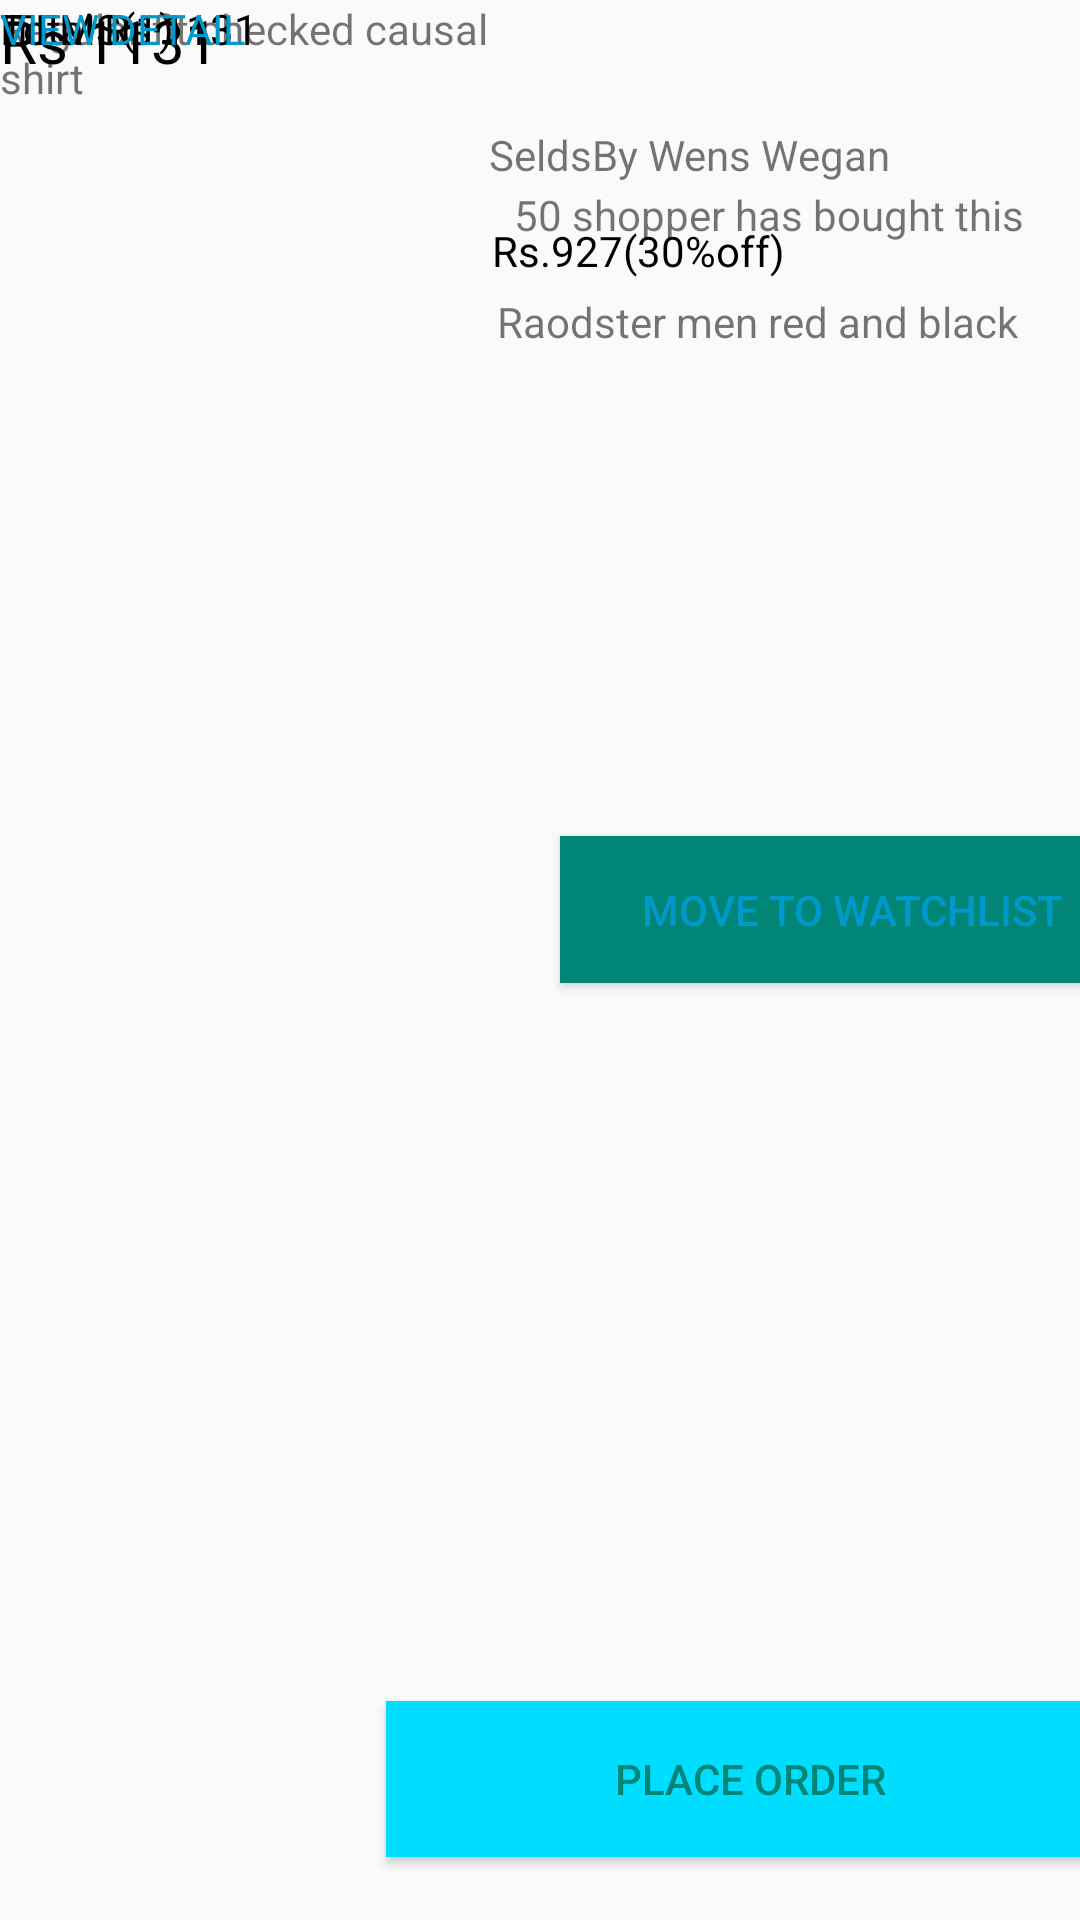

Write the Android layout XML for this screen, with the resource values it uses.
<!-- AndroidManifest.xml: application theme AppTheme -->
<!-- res/layout/activity_buyers_cart.xml -->
<?xml version="1.0" encoding="utf-8"?>
<android.support.constraint.ConstraintLayout xmlns:android="http://schemas.android.com/apk/res/android"
    xmlns:app="http://schemas.android.com/apk/res-auto"
    xmlns:tools="http://schemas.android.com/tools"
    android:layout_width="match_parent"
    android:layout_height="match_parent"
    tools:context=".Buyers_cart">

    <ImageView
        android:id="@+id/imageView2"
        android:layout_width="159dp"
        android:layout_height="176dp"
        android:layout_marginStart="8dp"
        android:layout_marginTop="8dp"
        android:layout_marginEnd="8dp"
        android:layout_marginBottom="8dp"
        app:layout_constraintBottom_toBottomOf="parent"
        app:layout_constraintEnd_toEndOf="parent"
        app:layout_constraintHorizontal_bias="0.088"
        app:layout_constraintStart_toStartOf="parent"
        app:layout_constraintTop_toTopOf="parent"
        app:layout_constraintVertical_bias="0.141"
        app:srcCompat="@drawable/final1" />

    <TextView
        android:id="@+id/textView2"
        android:layout_width="125dp"
        android:layout_height="27dp"
        android:text="Total Rs 1131"
        android:textColor="@android:color/background_dark"
        tools:layout_editor_absoluteX="260dp"
        tools:layout_editor_absoluteY="31dp" />

    <TextView
        android:id="@+id/textView3"
        android:layout_width="118dp"
        android:layout_height="28dp"
        android:text="ITEMS(1)"
        android:textColor="@android:color/background_dark"
        tools:layout_editor_absoluteX="29dp"
        tools:layout_editor_absoluteY="30dp" />

    <Button
        android:id="@+id/button2"
        android:layout_width="208dp"
        android:layout_height="wrap_content"
        android:layout_marginTop="75dp"
        android:layout_marginBottom="342dp"
        android:background="@color/colorPrimary"
        android:text="REMOVE"
        android:textColor="@android:color/black"
        android:textColorLink="?attr/colorPrimary"
        app:layout_constraintBottom_toBottomOf="parent"
        app:layout_constraintEnd_toStartOf="@+id/button3"
        app:layout_constraintStart_toStartOf="parent"
        app:layout_constraintTop_toBottomOf="@+id/imageView2" />

    <Button
        android:id="@+id/button3"
        android:layout_width="195dp"
        android:layout_height="49dp"
        android:layout_marginTop="282dp"
        android:layout_marginBottom="343dp"
        android:background="@color/colorPrimary"
        android:text="MOVE TO WATCHLIST"
        android:textColor="@android:color/holo_blue_dark"
        app:layout_constraintBottom_toBottomOf="parent"
        app:layout_constraintEnd_toEndOf="parent"
        app:layout_constraintStart_toEndOf="@+id/button2"
        app:layout_constraintTop_toBottomOf="@+id/textView2" />

    <TextView
        android:layout_width="179dp"
        android:layout_height="24dp"
        android:layout_marginStart="38dp"
        android:layout_marginTop="31dp"
        android:layout_marginEnd="19dp"
        android:layout_marginBottom="4dp"
        android:text="50 shopper has bought this"
        app:layout_constraintBottom_toTopOf="@+id/textView6"
        app:layout_constraintEnd_toEndOf="parent"
        app:layout_constraintHorizontal_bias="0.846"
        app:layout_constraintStart_toEndOf="@+id/imageView2"
        app:layout_constraintTop_toBottomOf="@+id/textView2"
        app:layout_constraintVertical_bias="0.333" />

    <TextView
        android:id="@+id/textView6"
        android:layout_width="177dp"
        android:layout_height="35dp"
        android:layout_marginStart="8dp"
        android:layout_marginTop="8dp"
        android:layout_marginEnd="8dp"
        android:layout_marginBottom="8dp"
        android:text="Raodster men red and black"
        app:layout_constraintBottom_toBottomOf="parent"
        app:layout_constraintEnd_toEndOf="parent"
        app:layout_constraintHorizontal_bias="0.944"
        app:layout_constraintStart_toStartOf="parent"
        app:layout_constraintTop_toTopOf="parent"
        app:layout_constraintVertical_bias="0.152" />

    <TextView
        android:id="@+id/textView11"
        android:layout_width="177dp"
        android:layout_height="33dp"
        android:text="Regular fit checked causal shirt"
        tools:layout_editor_absoluteX="214dp"
        tools:layout_editor_absoluteY="155dp" />

    <TextView
        android:id="@+id/textView12"
        android:layout_width="177dp"
        android:layout_height="28dp"
        android:layout_marginTop="9dp"
        android:layout_marginEnd="20dp"
        android:layout_marginBottom="133dp"
        android:text="SeldsBy Wens Wegan"
        app:layout_constraintBottom_toTopOf="@+id/button3"
        app:layout_constraintEnd_toEndOf="parent"
        app:layout_constraintTop_toBottomOf="@+id/textView11"
        app:layout_constraintVertical_bias="0.0" />

    <TextView
        android:id="@+id/textView20"
        android:layout_width="182dp"
        android:layout_height="28dp"
        android:layout_marginStart="40dp"
        android:layout_marginTop="4dp"
        android:layout_marginEnd="14dp"
        android:layout_marginBottom="92dp"
        android:text="Rs.927(30%off)"
        android:textColor="@android:color/background_dark"
        app:layout_constraintBottom_toTopOf="@+id/button3"
        app:layout_constraintEnd_toEndOf="parent"
        app:layout_constraintHorizontal_bias="1.0"
        app:layout_constraintStart_toEndOf="@+id/imageView2"
        app:layout_constraintTop_toBottomOf="@+id/textView12"
        app:layout_constraintVertical_bias="0.0" />

    <TextView
        android:id="@+id/textView21"
        android:layout_width="84dp"
        android:layout_height="24dp"
        android:text="Rs 1131"
        android:textColor="@android:color/background_dark"
        android:textSize="20sp"
        tools:layout_editor_absoluteX="16dp"
        tools:layout_editor_absoluteY="650dp" />

    <TextView
        android:id="@+id/textView22"
        android:layout_width="106dp"
        android:layout_height="28dp"
        android:text="VIEW DETAIL"
        android:textColor="@android:color/holo_blue_dark"
        tools:layout_editor_absoluteX="16dp"
        tools:layout_editor_absoluteY="692dp" />

    <Button
        android:id="@+id/buttoncsd"
        android:layout_width="243dp"
        android:layout_height="52dp"
        android:layout_marginStart="40dp"
        android:layout_marginTop="275dp"
        android:layout_marginEnd="6dp"
        android:layout_marginBottom="15dp"
        android:background="@android:color/holo_blue_bright"
        android:text="PLACE ORDER"
        android:textColor="@color/colorPrimary"
        app:layout_constraintBottom_toBottomOf="parent"
        app:layout_constraintEnd_toEndOf="parent"
        app:layout_constraintStart_toEndOf="@+id/textView22"
        app:layout_constraintTop_toBottomOf="@+id/button2" />


</android.support.constraint.ConstraintLayout>
<!-- resources referenced by this layout -->
<resources>
  <color name="colorPrimary">#008577</color>
  <style name="AppTheme" parent="Theme.AppCompat.Light.DarkActionBar">
          
          <item name="colorPrimary">@color/colorPrimary</item>
          <item name="colorPrimaryDark">@color/colorPrimaryDark</item>
          <item name="colorAccent">@color/colorAccent</item>
      </style>
  <color name="colorPrimaryDark">#00574B</color>
  <color name="colorAccent">#D81B60</color>
</resources>
